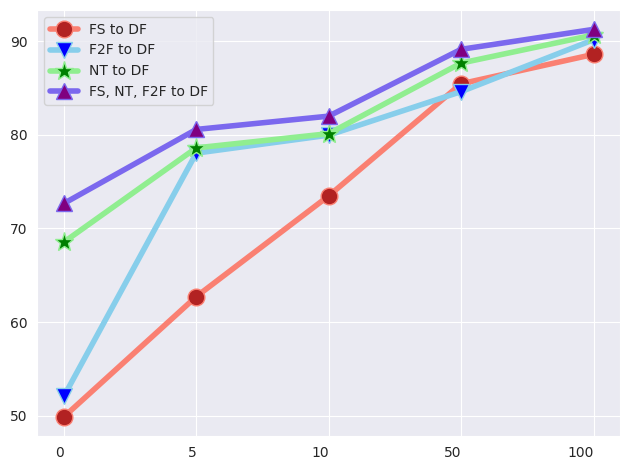

This chart was generated by the following Python code:
import matplotlib.pyplot as plt
import seaborn as sns

sns.set_style("darkgrid")


def create_line_chart(ce, ft, vae, xtra, classes, filename):
    fig, ax = plt.subplots()
    ax.plot(classes, ce, marker="o", linewidth=4, markersize=12, label="FS to DF",
            markerfacecolor='firebrick', color='salmon')
    ax.plot(classes, ft, marker="v", markerfacecolor='blue', markersize=12, color='skyblue', linewidth=4,
            label="F2F to DF")
    ax.plot(classes, vae, marker="*", markerfacecolor='green', markersize=14, color='lightgreen', linewidth=4,
            label="NT to DF")
    ax.plot(classes, xtra, marker="^", markerfacecolor='purple', markersize=12, color='mediumslateblue', linewidth=4,
            label="FS, NT, F2F to DF")
    ax.legend()
    fig.tight_layout()
    plt.setp(ax.get_xticklabels(), rotation=0, horizontalalignment='right')
    # plt.xlabel("# images fine-tuned with")
    # plt.ylabel('Accuracy')
    plt.savefig(filename)


classes = ['0', '5', '10', '50', '100']
# FS
f2f_ce = [
49.87,
62.72,
73.48,
85.46,
88.60
]

# F2F
f2f_ft = [
52.06,
78.05,
79.97,
84.62,
90.16
]

# NT
f2f_vae = [
68.54,
78.61,
80.13,
87.67,
90.67
]

# All
all_vae = [
72.67,
80.58,
82,
89.14,
91.27]

create_line_chart(f2f_ce, f2f_ft, f2f_vae,all_vae, classes, 'all.png')
